Run: headless pygame with SDL's dummy video driver; simulated clock (each Clock.tick advances the game by its frame time, no real sleeping); random seed 0; keys injected as events and as key.get_pressed() state; no mouse input.
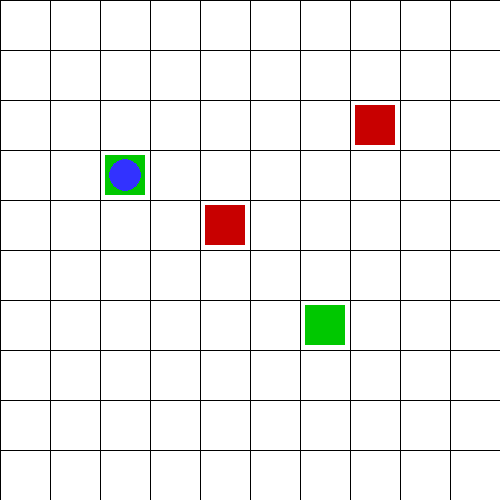
Frame 1 of 4 · flips 1–60 · no input
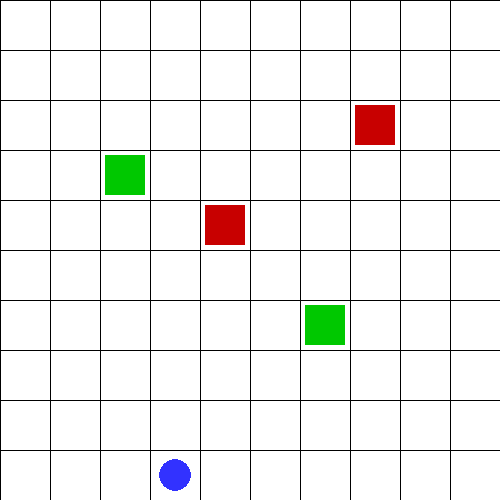
Frame 2 of 4 · flips 61–180 · tapped SPACE, RETURN · held RIGHT (→), D
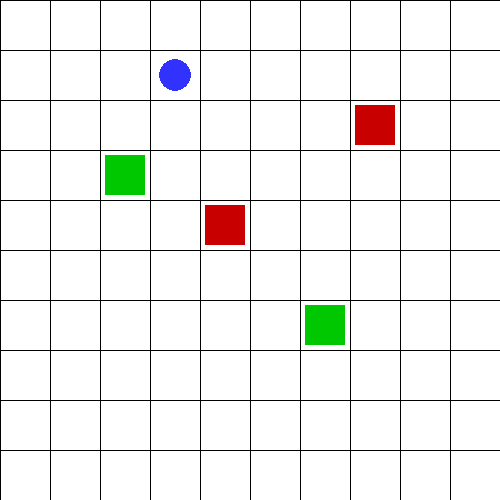
Frame 3 of 4 · flips 181–300 · held DOWN (↓), S
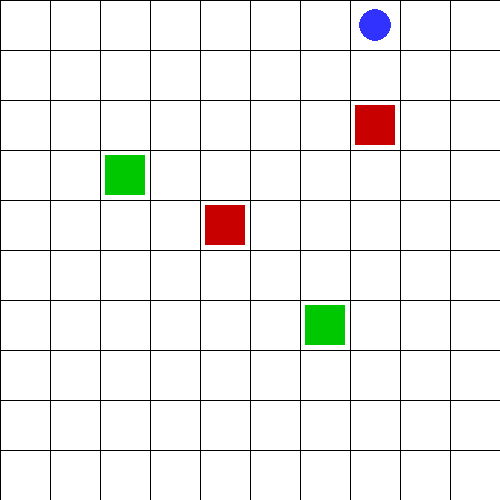
Frame 4 of 4 · flips 301–420 · held LEFT (←), A, UP (↑), W

The pygame program that drew these frames:

import pygame
import sys
import random

# Grid and game settings
GRID_SIZE = 10
CELL_SIZE = 50
WINDOW_SIZE = GRID_SIZE * CELL_SIZE
FPS = 5  # Controls how fast the roach moves

# Colors
WHITE = (255, 255, 255)
BLACK = (0, 0, 0)
GREEN = (0, 200, 0)     # Food
RED = (200, 0, 0)       # Poison
BLUE = (50, 50, 255)    # Roach

# Initialize pygame
pygame.init()
screen = pygame.display.set_mode((WINDOW_SIZE, WINDOW_SIZE))
pygame.display.set_caption("Roach Grid World")
clock = pygame.time.Clock()

# Game state
roach_pos = [0, 0]
food_positions = [[2, 3], [6, 6]]
poison_positions = [[4, 4], [7, 2]]


def draw_grid():
    for x in range(0, WINDOW_SIZE, CELL_SIZE):
        pygame.draw.line(screen, BLACK, (x, 0), (x, WINDOW_SIZE))
    for y in range(0, WINDOW_SIZE, CELL_SIZE):
        pygame.draw.line(screen, BLACK, (0, y), (WINDOW_SIZE, y))


def draw_entity(pos, color, shape="rect"):
    x, y = pos[0] * CELL_SIZE, pos[1] * CELL_SIZE
    if shape == "circle":
        pygame.draw.circle(screen, color, (x + CELL_SIZE // 2, y + CELL_SIZE // 2), CELL_SIZE // 3)
    else:
        pygame.draw.rect(screen, color, (x + 5, y + 5, CELL_SIZE - 10, CELL_SIZE - 10))


def move_roach():
    # Dummy policy: move randomly
    direction = random.choice([(1, 0), (0, 1), (-1, 0), (0, -1)])
    new_x = max(0, min(GRID_SIZE - 1, roach_pos[0] + direction[0]))
    new_y = max(0, min(GRID_SIZE - 1, roach_pos[1] + direction[1]))
    roach_pos[0], roach_pos[1] = new_x, new_y


# Main loop
running = True
while running:
    screen.fill(WHITE)

    # Event handling
    for event in pygame.event.get():
        if event.type == pygame.QUIT:
            running = False

    draw_grid()

    # Draw food
    for food in food_positions:
        draw_entity(food, GREEN)

    # Draw poison
    for poison in poison_positions:
        draw_entity(poison, RED)

    # Move and draw roach
    move_roach()
    draw_entity(roach_pos, BLUE, shape="circle")

    pygame.display.flip()
    clock.tick(FPS)

pygame.quit()
sys.exit()


# import matplotlib.pyplot as plt
# import matplotlib.animation as animation
# import numpy as np
#
# # Configuration
# grid_size = 10
# roach_pos = [5, 5]  # Starting position
# food_positions = [[2, 3], [7, 7]]
# poison_positions = [[4, 4], [8, 1]]
#
# # Initialize figure
# fig, ax = plt.subplots()
# im = ax.imshow(np.zeros((grid_size, grid_size)), cmap="gray_r", vmin=0, vmax=3)
#
#
# def update(frame):
#     global roach_pos
#
#     # Dummy policy for movement: move right then down
#     if roach_pos[0] < grid_size - 1:
#         roach_pos[0] += 1
#     elif roach_pos[1] < grid_size - 1:
#         roach_pos[1] += 1
#
#     # Clear grid
#     grid = np.zeros((grid_size, grid_size))
#
#     # Add food and poison
#     for f in food_positions:
#         grid[f[0], f[1]] = 1  # Food
#     for p in poison_positions:
#         grid[p[0], p[1]] = 2  # Poison
#
#     # Add roach
#     grid[roach_pos[0], roach_pos[1]] = 3  # Roach
#
#     im.set_array(grid)
#     return [im]
#
#
# ani = animation.FuncAnimation(fig, update, frames=50, interval=200, blit=True)
#
# # To view live
# plt.show()
#
# # To save
# # ani.save("roach_behavior.mp4", fps=5)
